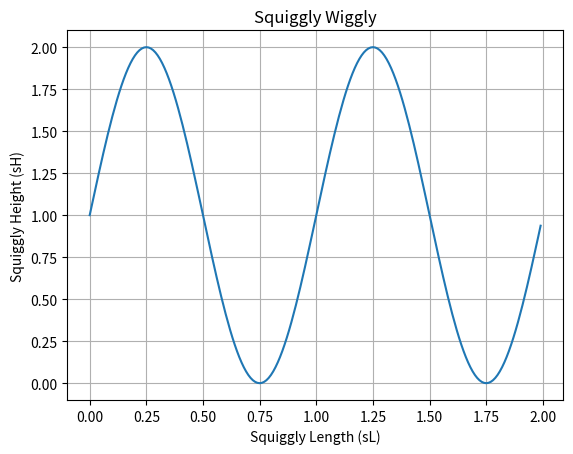

Recreate this plot in Python. (Note: this script raises an exception after producing the figure.)
#!/usr/bin/env python3

import matplotlib
import matplotlib.pyplot as plt
import numpy as np

# Data for plotting
t = np.arange(0.0, 2.0, 0.01)
s = 1 + np.sin(2 * np.pi * t)

fig, ax = plt.subplots()
ax.plot(t, s)

ax.set(xlabel='Squiggly Length (sL)', ylabel='Squiggly Height (sH)',
       title='Squiggly Wiggly')
ax.grid()

# SAVE the graph locally
plt.savefig("/home/<user>/mycode/graphing/myGraph02PNG.png")
# Save to "~/static"
plt.savefig("/home/<user>/static/myGraph02PNG.png")       
print("Graph created.")

fig.savefig("test.png")
plt.show()
